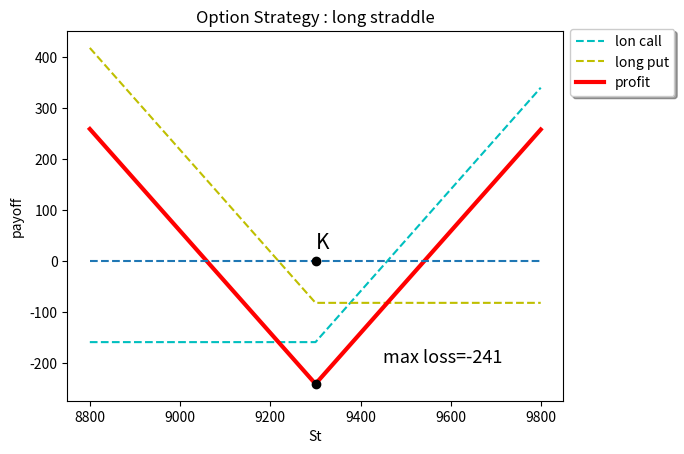

Source code (Python):
import numpy as np
k=9300
premium_call=159
premium_put=82
Interval=500
St=np.arange(k-Interval,k+Interval)


payoff_longcall=np.maximum(St-k,0)-premium_call
payoff_longput=np.maximum(k-St,0)-premium_put
payoff_strategy=payoff_longcall+payoff_longput
zeroline=St-St
kpoint=k-k

import matplotlib.pyplot as pic
pic.plot(St,payoff_longcall,'c--',label='lon call')
pic.plot(St,payoff_longput,'y--',label='long put')
pic.plot(St,payoff_strategy,'r',linewidth=3,label='profit')
pic.plot(St,zeroline,'--')
pic.xlabel("St")
pic.ylabel("payoff")
pic.title("Option Strategy : long straddle")
pic.legend(bbox_to_anchor=(1,1.025),loc='upper left',shadow=True,fancybox=True)
pic.plot([9300],[-241],'ko')
pic.plot([9300],[0],'ko')
pic.text(9450,-200,'max loss=-241',fontsize=13)
pic.text(9300,25,'K',fontsize=15)
